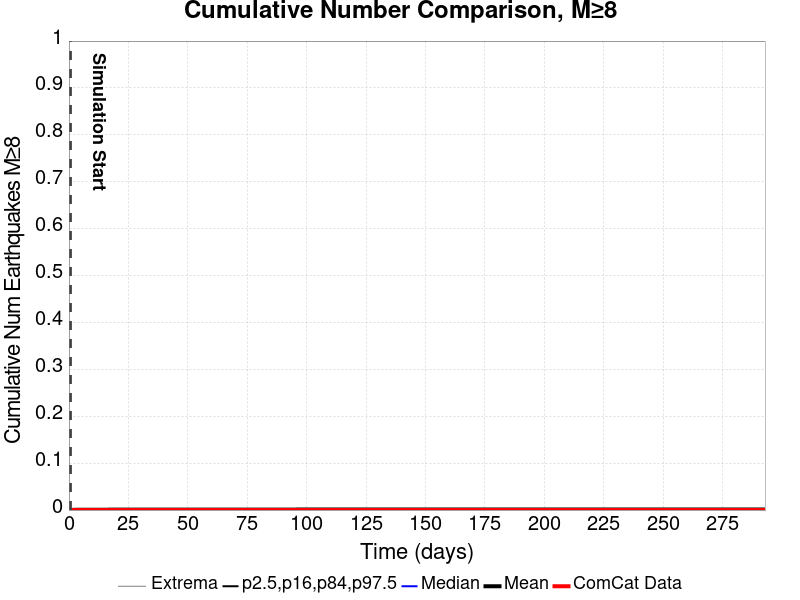

The file beside this chart, header and first rows:
Time (days), ComCat Data, Simulation Mean, Simulation Median, Simulation Mode, Simulation Minimum, Simulation Maximum, 2.5 %-ile, 16 %-ile, 84 %-ile, 97.5 %-ile
0.0, 0.0, , , , , , , , , 
0.5868, 0.0, 4.2E-4, 0.0, 0.0, 0.0, 1.0, 0.0, 0.0, 0.0, 0.0
1.174, 0.0, 4.6E-4, 0.0, 0.0, 0.0, 1.0, 0.0, 0.0, 0.0, 0.0
1.76, 0.0, 5.0E-4, 0.0, 0.0, 0.0, 1.0, 0.0, 0.0, 0.0, 0.0
2.347, 0.0, 5.1E-4, 0.0, 0.0, 0.0, 1.0, 0.0, 0.0, 0.0, 0.0
2.934, 0.0, 5.5E-4, 0.0, 0.0, 0.0, 1.0, 0.0, 0.0, 0.0, 0.0
3.521, 0.0, 5.7E-4, 0.0, 0.0, 0.0, 1.0, 0.0, 0.0, 0.0, 0.0
4.107, 0.0, 5.8E-4, 0.0, 0.0, 0.0, 1.0, 0.0, 0.0, 0.0, 0.0
4.694, 0.0, 6.1E-4, 0.0, 0.0, 0.0, 1.0, 0.0, 0.0, 0.0, 0.0
5.281, 0.0, 6.2E-4, 0.0, 0.0, 0.0, 1.0, 0.0, 0.0, 0.0, 0.0
5.868, 0.0, 6.3E-4, 0.0, 0.0, 0.0, 1.0, 0.0, 0.0, 0.0, 0.0
6.455, 0.0, 6.4E-4, 0.0, 0.0, 0.0, 1.0, 0.0, 0.0, 0.0, 0.0
7.041, 0.0, 6.6E-4, 0.0, 0.0, 0.0, 1.0, 0.0, 0.0, 0.0, 0.0
7.628, 0.0, 6.6E-4, 0.0, 0.0, 0.0, 1.0, 0.0, 0.0, 0.0, 0.0
8.215, 0.0, 6.7E-4, 0.0, 0.0, 0.0, 1.0, 0.0, 0.0, 0.0, 0.0
8.802, 0.0, 6.8E-4, 0.0, 0.0, 0.0, 1.0, 0.0, 0.0, 0.0, 0.0
9.389, 0.0, 6.9E-4, 0.0, 0.0, 0.0, 1.0, 0.0, 0.0, 0.0, 0.0
9.975, 0.0, 6.9E-4, 0.0, 0.0, 0.0, 1.0, 0.0, 0.0, 0.0, 0.0
10.56, 0.0, 7.1E-4, 0.0, 0.0, 0.0, 1.0, 0.0, 0.0, 0.0, 0.0
11.15, 0.0, 7.2E-4, 0.0, 0.0, 0.0, 1.0, 0.0, 0.0, 0.0, 0.0
11.74, 0.0, 7.2E-4, 0.0, 0.0, 0.0, 1.0, 0.0, 0.0, 0.0, 0.0
12.32, 0.0, 7.2E-4, 0.0, 0.0, 0.0, 1.0, 0.0, 0.0, 0.0, 0.0
12.91, 0.0, 7.2E-4, 0.0, 0.0, 0.0, 1.0, 0.0, 0.0, 0.0, 0.0
13.5, 0.0, 7.4E-4, 0.0, 0.0, 0.0, 1.0, 0.0, 0.0, 0.0, 0.0
14.08, 0.0, 7.5E-4, 0.0, 0.0, 0.0, 1.0, 0.0, 0.0, 0.0, 0.0
14.67, 0.0, 7.7E-4, 0.0, 0.0, 0.0, 1.0, 0.0, 0.0, 0.0, 0.0
15.26, 0.0, 7.8E-4, 0.0, 0.0, 0.0, 1.0, 0.0, 0.0, 0.0, 0.0
15.84, 0.0, 7.9E-4, 0.0, 0.0, 0.0, 1.0, 0.0, 0.0, 0.0, 0.0
16.43, 0.0, 8.0E-4, 0.0, 0.0, 0.0, 1.0, 0.0, 0.0, 0.0, 0.0
17.02, 0.0, 8.0E-4, 0.0, 0.0, 0.0, 1.0, 0.0, 0.0, 0.0, 0.0
17.6, 0.0, 8.0E-4, 0.0, 0.0, 0.0, 1.0, 0.0, 0.0, 0.0, 0.0
18.19, 0.0, 8.0E-4, 0.0, 0.0, 0.0, 1.0, 0.0, 0.0, 0.0, 0.0
18.78, 0.0, 8.0E-4, 0.0, 0.0, 0.0, 1.0, 0.0, 0.0, 0.0, 0.0
19.36, 0.0, 8.0E-4, 0.0, 0.0, 0.0, 1.0, 0.0, 0.0, 0.0, 0.0
19.95, 0.0, 8.0E-4, 0.0, 0.0, 0.0, 1.0, 0.0, 0.0, 0.0, 0.0
20.54, 0.0, 8.0E-4, 0.0, 0.0, 0.0, 1.0, 0.0, 0.0, 0.0, 0.0
21.12, 0.0, 8.1E-4, 0.0, 0.0, 0.0, 1.0, 0.0, 0.0, 0.0, 0.0
21.71, 0.0, 8.1E-4, 0.0, 0.0, 0.0, 1.0, 0.0, 0.0, 0.0, 0.0
22.3, 0.0, 8.1E-4, 0.0, 0.0, 0.0, 1.0, 0.0, 0.0, 0.0, 0.0
22.88, 0.0, 8.1E-4, 0.0, 0.0, 0.0, 1.0, 0.0, 0.0, 0.0, 0.0
23.47, 0.0, 8.1E-4, 0.0, 0.0, 0.0, 1.0, 0.0, 0.0, 0.0, 0.0
24.06, 0.0, 8.3E-4, 0.0, 0.0, 0.0, 1.0, 0.0, 0.0, 0.0, 0.0
24.64, 0.0, 8.3E-4, 0.0, 0.0, 0.0, 1.0, 0.0, 0.0, 0.0, 0.0
25.23, 0.0, 8.3E-4, 0.0, 0.0, 0.0, 1.0, 0.0, 0.0, 0.0, 0.0
25.82, 0.0, 8.3E-4, 0.0, 0.0, 0.0, 1.0, 0.0, 0.0, 0.0, 0.0
26.41, 0.0, 8.4E-4, 0.0, 0.0, 0.0, 1.0, 0.0, 0.0, 0.0, 0.0
26.99, 0.0, 8.5E-4, 0.0, 0.0, 0.0, 1.0, 0.0, 0.0, 0.0, 0.0
27.58, 0.0, 8.5E-4, 0.0, 0.0, 0.0, 1.0, 0.0, 0.0, 0.0, 0.0
28.17, 0.0, 8.6E-4, 0.0, 0.0, 0.0, 1.0, 0.0, 0.0, 0.0, 0.0
28.75, 0.0, 8.7E-4, 0.0, 0.0, 0.0, 1.0, 0.0, 0.0, 0.0, 0.0
29.34, 0.0, 8.7E-4, 0.0, 0.0, 0.0, 1.0, 0.0, 0.0, 0.0, 0.0
29.93, 0.0, 8.9E-4, 0.0, 0.0, 0.0, 1.0, 0.0, 0.0, 0.0, 0.0
30.51, 0.0, 8.9E-4, 0.0, 0.0, 0.0, 1.0, 0.0, 0.0, 0.0, 0.0
31.1, 0.0, 8.9E-4, 0.0, 0.0, 0.0, 1.0, 0.0, 0.0, 0.0, 0.0
31.69, 0.0, 8.9E-4, 0.0, 0.0, 0.0, 1.0, 0.0, 0.0, 0.0, 0.0
32.27, 0.0, 8.9E-4, 0.0, 0.0, 0.0, 1.0, 0.0, 0.0, 0.0, 0.0
32.86, 0.0, 8.9E-4, 0.0, 0.0, 0.0, 1.0, 0.0, 0.0, 0.0, 0.0
33.45, 0.0, 8.9E-4, 0.0, 0.0, 0.0, 1.0, 0.0, 0.0, 0.0, 0.0
34.03, 0.0, 8.9E-4, 0.0, 0.0, 0.0, 1.0, 0.0, 0.0, 0.0, 0.0
34.62, 0.0, 8.9E-4, 0.0, 0.0, 0.0, 1.0, 0.0, 0.0, 0.0, 0.0
... 440 more rows
